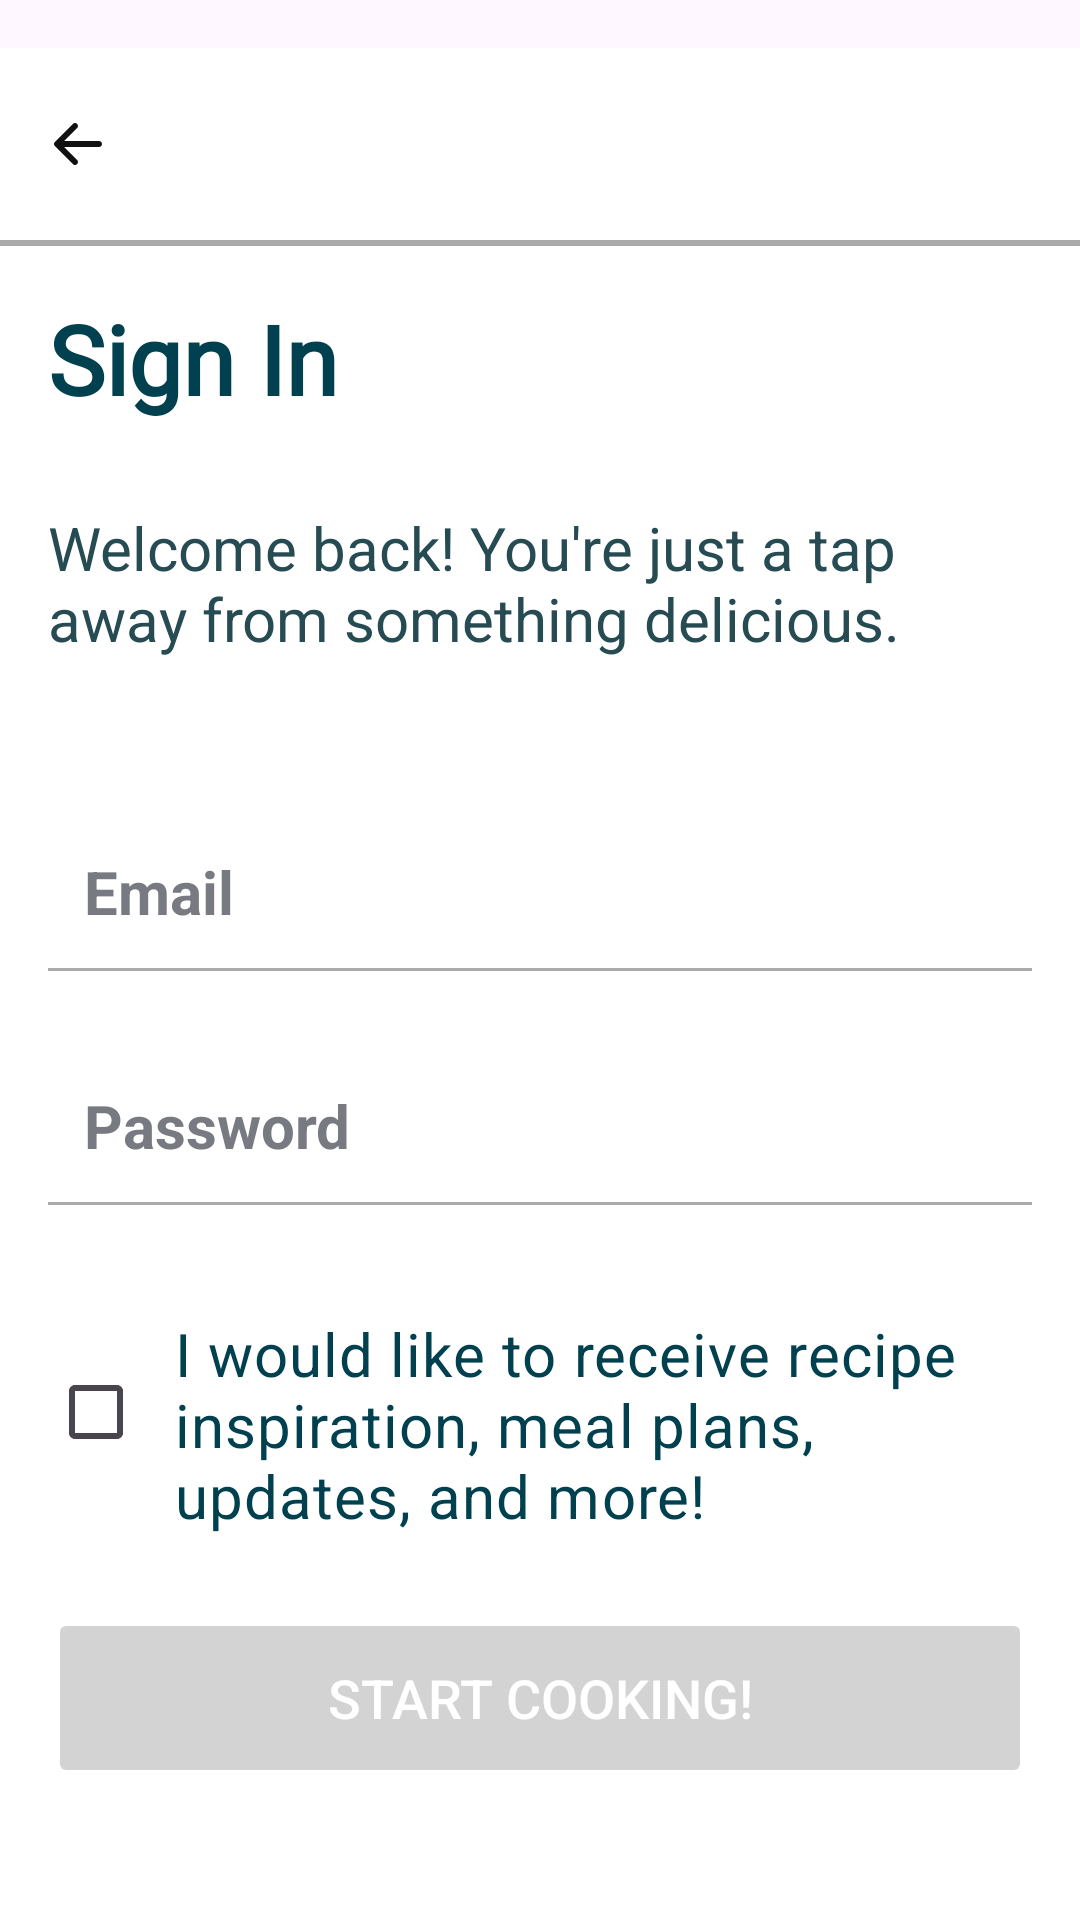

Produce the Android XML layout that renders to this screen, including the resource entries it uses.
<!-- AndroidManifest.xml: application theme Theme.FoodPlanner -->
<!-- res/layout/fragment_sign_in.xml -->
<?xml version="1.0" encoding="utf-8"?>
<FrameLayout xmlns:android="http://schemas.android.com/apk/res/android"
    android:layout_width="match_parent"
    android:layout_height="match_parent">

        <LinearLayout
            android:layout_width="match_parent"
            android:layout_height="match_parent"
            android:background="@color/white"
            android:layout_marginTop="16dp"
            android:orientation="vertical"
            >

                <androidx.appcompat.widget.Toolbar
                    android:id="@+id/toolbar"
                    android:layout_width="match_parent"
                    android:layout_height="?attr/actionBarSize"
                    android:background="@color/white"
                    android:elevation="8dp"
                    android:theme="@style/ThemeOverlay.AppCompat.Dark.ActionBar"
                    android:popupTheme="@style/ThemeOverlay.AppCompat.Light">

                        <ImageView
                            android:id="@+id/back_arrow"
                            android:layout_width="wrap_content"
                            android:layout_height="wrap_content"
                            android:src="@drawable/arrowback"
                            android:layout_gravity="start"
                            />

                </androidx.appcompat.widget.Toolbar>

                <View
                    android:layout_width="match_parent"
                    android:layout_height="2dp"
                    android:background="@android:color/darker_gray"/>

                <LinearLayout
                    android:layout_width="match_parent"
                    android:layout_height="match_parent"
                    android:orientation="vertical"
                    android:padding="16dp">

                        <TextView
                            android:layout_width="wrap_content"
                            android:layout_height="wrap_content"
                            android:fontFamily="@font/peridotlatin"
                            android:paddingBottom="8dp"
                            android:text="@string/sign_in"
                            android:textColor="@color/primaryColor"
                            android:textSize="32sp"
                            android:textStyle="bold" />

                        <TextView
                            android:layout_width="wrap_content"
                            android:layout_height="wrap_content"
                            android:layout_marginTop="20dp"
                            android:paddingBottom="16dp"
                            android:text="@string/welcome_back"
                            android:textColor="#274b52"
                            android:textSize="20sp" />


                        <EditText
                            android:id="@+id/et_email"
                            android:layout_width="match_parent"
                            android:layout_height="wrap_content"
                            android:layout_marginTop="36dp"
                            android:background="@android:color/transparent"
                            android:hint="@string/email"
                            android:inputType="textEmailAddress"
                            android:padding="12dp"
                            android:textColor="@color/black"
                            android:textColorHint="@color/hintColor"
                            android:textSize="20sp"
                            android:textStyle="bold" />

                        <View
                            android:layout_width="match_parent"
                            android:layout_height="1dp"
                            android:background="@android:color/darker_gray" />

                        <EditText
                            android:id="@+id/et_password"
                            android:layout_width="match_parent"
                            android:layout_height="wrap_content"
                            android:layout_marginTop="26dp"
                            android:background="@android:color/transparent"
                            android:hint="@string/password"
                            android:inputType="textPassword"
                            android:padding="12dp"
                            android:textColor="@color/black"
                            android:textColorHint="@color/hintColor"
                            android:textSize="20sp"
                            android:textStyle="bold" />

                        <View
                            android:layout_width="match_parent"
                            android:layout_height="1dp"
                            android:background="@android:color/darker_gray" />

                        <CheckBox
                            android:id="@+id/checkbox_subscribe"
                            android:layout_width="wrap_content"
                            android:layout_height="wrap_content"
                            android:layout_marginTop="28dp"
                            android:buttonTint="@color/black"
                            android:paddingStart="10dp"
                            android:paddingTop="8dp"
                            android:text="@string/check"
                            android:textColor="@color/primaryColor"
                            android:textSize="20sp" />

                        <Button
                            android:id="@+id/btn_next"
                            android:layout_width="match_parent"
                            android:layout_height="60dp"
                            android:layout_marginTop="24dp"
                            android:backgroundTint="@color/gray"
                            android:enabled="false"
                            android:text="@string/start_cooking"
                            android:textColor="@color/white"
                            android:textSize="18sp" />
                </LinearLayout>
        </LinearLayout>

        <RelativeLayout
            android:id="@+id/progress_overlay"
            android:layout_width="match_parent"
            android:layout_height="match_parent"
            android:visibility="gone">

                <LinearLayout
                    android:layout_width="wrap_content"
                    android:layout_height="wrap_content"
                    android:layout_centerInParent="true"
                    android:orientation="vertical"
                    android:gravity="center"
                    android:padding="24dp"
                    android:background="@drawable/loading_background">

                        <ProgressBar
                            android:layout_width="wrap_content"
                            android:layout_height="wrap_content"
                            style="?android:attr/progressBarStyleLarge"
                            android:indeterminate="true"/>

                        <TextView
                            android:layout_width="wrap_content"
                            android:layout_height="wrap_content"
                            android:text="@string/loading"
                            android:textColor="@android:color/white"
                            android:textSize="18sp"
                            android:layout_marginTop="8dp"/>
                </LinearLayout>
        </RelativeLayout>
</FrameLayout>
<!-- resources referenced by this layout -->
<resources>
  <color name="black">#FF000000</color>
  <color name="gray">#D3D3D3</color>
  <color name="hintColor">#787a82</color>
  <color name="primaryColor">#01404f</color>
  <color name="white">#FFFFFFFF</color>
  <!-- drawable arrowback (drawable) -->
  <vector xmlns:android="http://schemas.android.com/apk/res/android"
      android:width="20dp"
      android:height="20dp"
      android:viewportWidth="20"
      android:viewportHeight="20">
    <path
        android:pathData="M9.707,16.707C9.317,17.098 8.683,17.098 8.293,16.707L2.293,10.707C1.902,10.317 1.902,9.683 2.293,9.293L8.293,3.293C8.683,2.902 9.317,2.902 9.707,3.293C10.098,3.683 10.098,4.317 9.707,4.707L5.414,9H17C17.552,9 18,9.448 18,10C18,10.552 17.552,11 17,11L5.414,11L9.707,15.293C10.098,15.683 10.098,16.317 9.707,16.707Z"
        android:fillColor="#101010"
        android:fillType="evenOdd"/>
  </vector>
  <!-- drawable loading_background (drawable) -->
  <shape xmlns:android="http://schemas.android.com/apk/res/android"
      android:shape="rectangle">
      <corners android:radius="12dp" />
      <solid android:color="@color/primaryColor"/>
      <size android:width="60dp" android:height="60dp"/>
  </shape>
  <string name="check">I would like to receive recipe inspiration, meal plans, updates, and more!</string>
  <string name="email">Email</string>
  <string name="loading">Loading...</string>
  <string name="password">Password</string>
  <string name="sign_in">Sign In</string>
  <string name="start_cooking">START COOKING!</string>
  <string name="welcome_back">Welcome back! You\'re just a tap away from something delicious.</string>
  <style name="Theme.FoodPlanner" parent="Base.Theme.FoodPlanner" />
  <style name="Base.Theme.FoodPlanner" parent="Theme.Material3.DayNight.NoActionBar">
          <item name="android:windowIsTranslucent">true</item>
      </style>
</resources>
